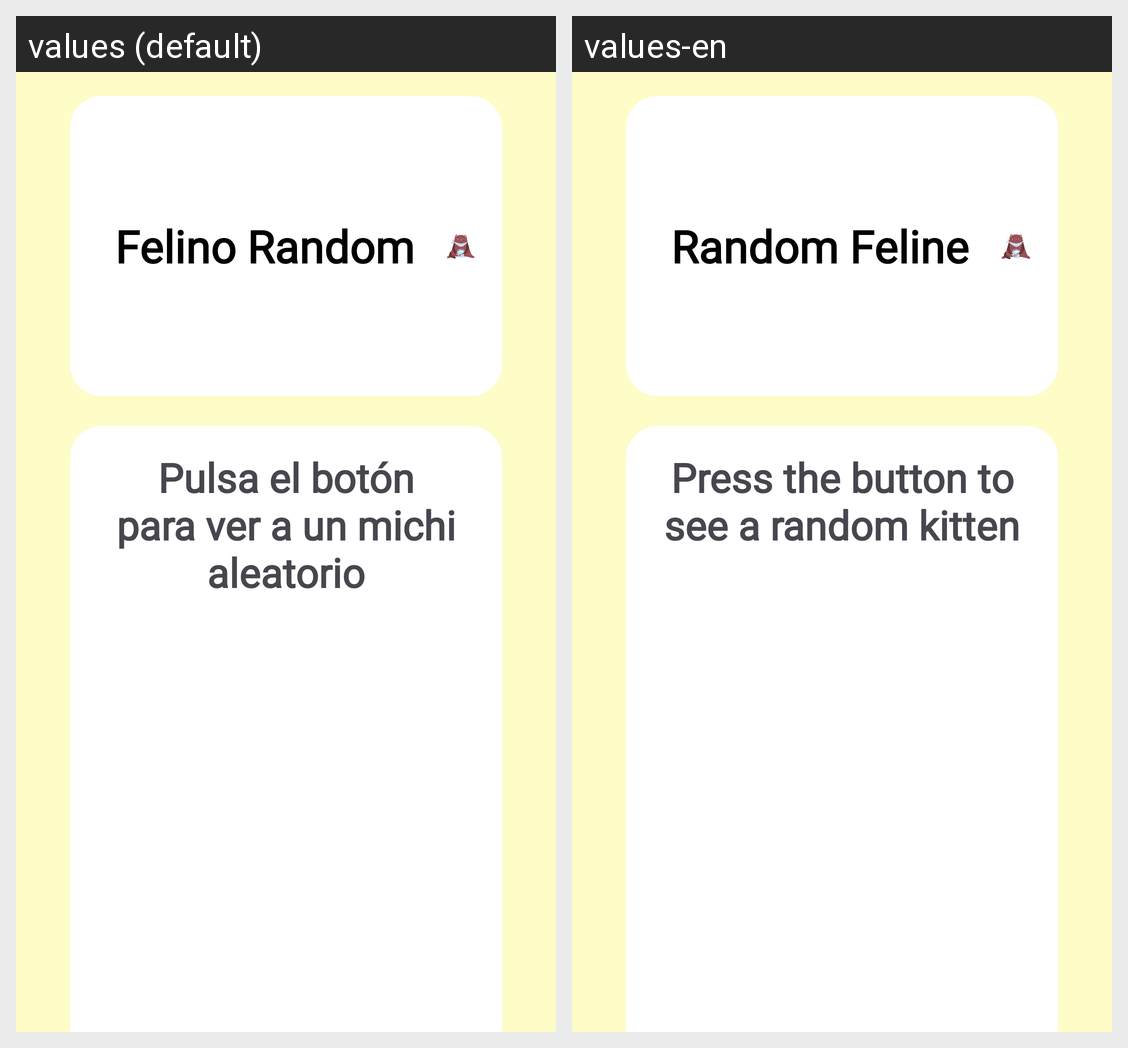

This grid shows one Android layout under two languages. Give, for every string resource on the screen, its name, the default text and each shown locale's text.
Android screen res/layout/fragment_random_cat.xml rendered under 2 locales, left to right: values (default), values-en. Device: Nexus 5 (rendered at 1080×1920; each locale shown at half size, 540×960, under a caption strip naming it); theme Theme.Proyecto_UF1.
Strings drawn on this screen, with the default value and each locale's value (text and hints the layout hard-codes, and strings that could not be matched under every locale, appear in the picture but are not listed):

randomTitulo
  values: Felino Random
  values-en: Random Feline

randomTexto
  values: Pulsa el botón para ver a un michi aleatorio
  values-en: Press the button to see a random kitten
